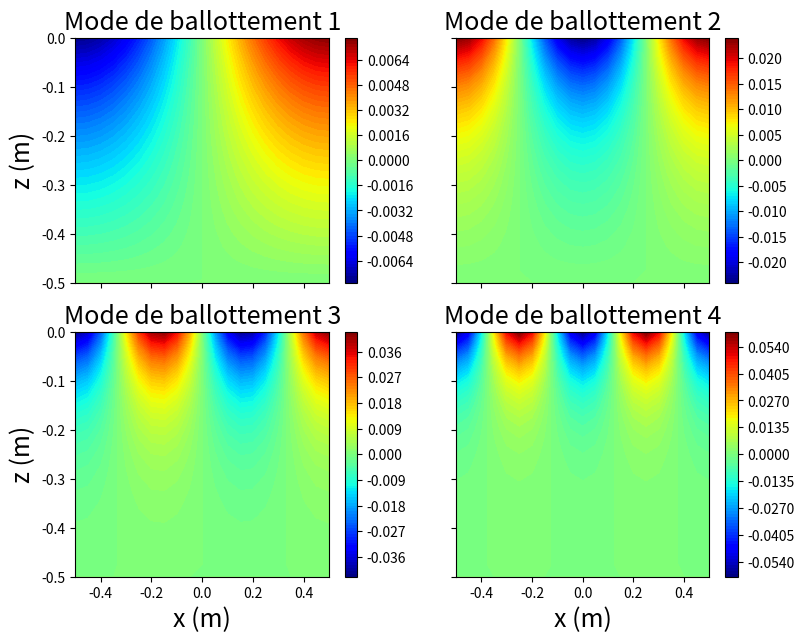

Python code for this plot:
# -*- coding: utf-8 -*-
"""
Created on Thu Dec 12 10:44:48 2019

[redacted]

All rights reserved 

Calcul des modes de vibration de surface libre (ballottement)

"""

import matplotlib.pyplot as plt
import scipy.linalg as spl
import numpy as np

def tables(Lx=10,Ly=20,Nx=3,Ny=5,e='triangle'):
    """ Description : Creation a partir du nombre de point et de la longueur du domaine la table de coord. globale des noeuds et la table de connexion pour un maillage triangulaire

        Donnees :   * Lx - Float : Longueur selon la direction x
                    * Ly - Float : Longueur selon la direction y
                    * Nx - Int   : Nbre point de discretisation selon x
                    * Ny - Int   : Nbre point de discretisation selon y

        Resultats : * Noeud : Table coord. gloable Noeuds
                    * Tbc : Table de connexion
    """
    nx = Nx - 1 # Nbre element sur x
    ny = Ny - 1 # Nbre element sur y


    lx = np.linspace(0,Lx,Nx)
    ly = np.linspace(0,Ly,Ny)
    
    Noeud = np.zeros((Nx*Ny,2))
    if e=='triangle':
        Tbc = np.zeros((2*nx*ny,3),dtype='int')
    elif e == 'carre':
        Tbc = np.zeros((nx*ny,4),dtype='int') 

    Ne = 0
    i=0
    j=0

    while j < Ny-1:     # On se deplace sur les points sur y
        i = 0
        while i< Nx:  # On se deplace sur les points sur x
            if e == 'triangle':
                if 0<i and (Ne+1)%2 == 0:
                    A1=j*Nx+i
                    xA1 = lx[i]
                    yA1 = ly[j]
                    A2=(j+1)*Nx+i
                    xA2 = lx[i]
                    yA2 = ly[j+1]
                    A3=(j+1)*Nx+i-1
                    xA3 = lx[i-1]
                    yA3 = ly[j+1]

                elif 0<=i<=Nx-2:
                    A1=j*Nx+i
                    xA1 = lx[i]
                    yA1 = ly[j]
                    A2=j*Nx+i+1
                    xA2 = lx[i+1]
                    yA2 = ly[j]
                    A3=(j+1)*Nx+i
                    xA3 = lx[i]
                    yA3 = ly[j+1]
                    i=i+1

                elif (i+1)%Nx == 0:
                    break;

            elif e == 'carre':
                if (i+1)%Nx == 0:
                    break;
                else:
                    A1=j*Nx+i
                    xA1 = lx[i]
                    yA1 = ly[j]
                    A2=j*Nx+i+1
                    xA2 = lx[i+1]
                    yA2 = ly[j]
                    A3=(j+1)*Nx+i+1
                    xA3 = lx[i+1]
                    yA3 = ly[j+1]
                    A4=(j+1)*Nx+i
                    xA4 = lx[i]
                    yA4 = ly[j+1]
                    i=i+1

            if e == 'triangle':
                Tbc[Ne,0]=int(A1)
                Tbc[Ne,1]=int(A2)
                Tbc[Ne,2]=int(A3)
            elif e == 'carre':
                Tbc[Ne,0]=int(A1)
                Tbc[Ne,1]=int(A2)
                Tbc[Ne,2]=int(A3)
                Tbc[Ne,3]=int(A4)

            Noeud[A1,0] = xA1
            Noeud[A1,1] = yA1
            Noeud[A2,0] = xA2
            Noeud[A2,1] = yA2
            Noeud[A3,0] = xA3
            Noeud[A3,1] = yA3

            if e == 'carre':
                Noeud[A4,0] = xA4
                Noeud[A4,1] = yA4
            Ne = Ne + 1 # Numero de element
        j=j+1
    return Tbc,Noeud

def dist(y1,y2,y3,y4):
    #Pour faciliter l'écriture dans l'initialisation des matrices élémentaires
    return (y1-y2)*(y3-y4)

def calculMatricesElement(c1,c2,c3): 
    """
    Calcule les matrices de raideur pour un élément triangulaire dont
    les extrémités sont c1, c2, c3 (dans le sens trigo)
    
    Paramètres d'entrée:
        
        c1,c2 et c3 sont des itérables (tuple, liste) qui contiennent les coordonnées
        des sommets de l'élément triangulaire considéré (coordonnées en x et en y).
        Exemple : c1 = [0.0, 0.0], c2 = [0.0, 0.5], c3 = [0.5, 0.0]
        
    Retourne:
        - Kx : matrice de raideur x élémentaire (voir rapport) de taille (3,3)
        - Kz : matrice de raideur z élémentaire (voir rapport) de taille (3,3)
    
    """
    
    x1 = c1[0]; y1 = c1[1]
    x2 = c2[0]; y2 = c2[1]
    x3 = c3[0]; y3 = c3[1]
    
    a = np.array([[1.,x1,y1],
                  [1.,x2,y2],
                  [1.,x3,y3]])
    
    #++++++++ Initialisation des matrices Kx, Kz élémentaires +++++++++++++++
    Kx = np.zeros((3,3))
    Kz = np.zeros((3,3))
    
    Kx[0,:] = np.array([dist(y2,y3,y2,y3),dist(y2,y3,y3,y1),dist(y2,y3,y1,y2)])
    Kx[1,:] = np.array([dist(y2,y3,y3,y1),dist(y3,y1,y3,y1),dist(y3,y1,y1,y2)])
    Kx[2,:] = np.array([dist(y2,y3,y1,y2),dist(y3,y1,y1,y2),dist(y1,y2,y1,y2)])
        
    Kz[0,:] = np.array([dist(x2,x3,x2,x3),dist(x2,x3,x3,x1),dist(x2,x3,x1,x2)])
    Kz[1,:] = np.array([dist(x2,x3,x3,x1),dist(x3,x1,x3,x1),dist(x3,x1,x1,x2)])
    Kz[2,:] = np.array([dist(x2,x3,x1,x2),dist(x3,x1,x1,x2),dist(x1,x2,x1,x2)])
    
    Kx = 1.0/(2.0 * np.linalg.det(a)) * Kx
    Kz = 1.0/(2.0 * np.linalg.det(a)) * Kz
    #++++++++++++++++++++++++++++++++++++++++++++++++++++++++++++++++++++++++++
    
    return Kx,Kz

def calculMatriceMasse(dx):
    """
    Calcule la matrice de masse élémentaire Me
    
    Paramètre d'entrée:
        - dx : pas de discrétisation 
    
    Retourne:
        - Me : Matrice de masse élémentaire (voir rapport) de dimension (2,2)
    """
    Me = np.zeros((2,2))
    
    Me[0,:] = np.array([2,1])
    Me[1,:] = np.array([1,2])
    
    Me = dx/(9.81*6.) * Me
    return Me

def assembler2D(K, Ne, tbc, coord):
    """
    Assemble les matrices de raideur Kx,Kz élémentaires dans la matrice de raideur globale K.
    
    Paramètres d'entrée:
        - Ne : Nombre d'éléments
        - Npoints : Nombre de points
        - tbc : table de connexions
        - coord : table des coordonnées 
        - K : matrice de raideur globale de taille (Npoints,Npoints)
    """

    for e in range(Ne): #Pour chaque élément
        Kx,Kz = calculMatricesElement(coord[tbc[e,0]],coord[tbc[e,1]],coord[tbc[e,2]]) #Génération des matrices élémentaires
        E = Kx + Kz #Regrouper les matrices élémentaires en une seule matrice pour simplifier
        for j in range(3):
            for k in range(3):
                K[tbc[e,j],tbc[e,k]] += E[j,k] #Assembler
        
def assembler1D(M, Npoints, dx, n_x):
    """
    Assemble la matrice de masse élémentaire Me dans la matrice de masse globale M.
    
    La matrice Me n'agit que sur des éléments sur l'axe z=0 (axe horizontal supérieur). Ces
    points correspondent aux n_x derniers points du vecteur solution 1D, c'est-à-dire les points
    de Npoints - n_x à Npoints-1.
    
    
    Paramètres d'entrée:
        - M: Matrice de masse globale de taille (Npoints, Npoints)
        - Npoints : nombre de points/noeuds de discrétisation TOTAL
        - dx : pas de discrétisation
        - n_x : nombre de points sur l'axe x
    """
    
    Me = calculMatriceMasse(dx) #générer la matrice de masse élémentare
    
    for i in range(Npoints-n_x,Npoints-1): #Sur tous les points de l'axe 
        M[i:i+2,i:i+2] += Me
       
def remplirMatrice2D(n_x,n_y,P):
    """
    Transforme le vecteur solution obtenu par éléments finis en matrice 2D 
    pour les tracés.
    
    Paramètres d'entrée:
        - n_x : nombre de points en x
        - n_z : nombre de points en z
        - P   : vecteur solution 1D de longueur Npoints*Npoint
        
    Retourne:
        - Press2D : Matrice de taille (Npoints,Npoints)
    """
    Press2D = np.zeros((n_y,n_x))
    for i in range(n_y):
        Press2D[i,:] = P[i*n_x:i*n_x+n_x]
        
    return Press2D

def find_min(val):
    """
    Trouve la position du minimum d'un vecteur.
    
    Paramètres d'entrée:
        - val : vecteur 1D 
        
    Retourne:
        - index : la position du minimum dans le vecteur
        - mini  : le minimum du vecteur
        
    Exemple: Si val = [1,4,1.5,9], find_min(val) renvoie (2,1.5)
    """
    
    index = 0;
    mini = np.min(val);
    for i in val:
        if abs(mini-i) < 0.00000001:
            return index,mini
        else:
            index += 1
    return index, mini;

def trier_modes(val,vec):
    """
    Trie les modes dans l'ordre croissant car linalg.eig ne rend pas les 
    valeurs propres dans l'ordre
    
    Paramètres d'entrée:
        - val : vecteur des valeurs propres 
        - vec : matrice de vecteurs propres
    
    Retourne:
        - tri_val : les valeurs propres triées dans l'ordre croissant
        - tri_vec : les vecteurs propres associés aux valeurs propres triées
    """
    tri_val = np.copy(val); #Va contenir les valeurs propres triées
    tri_vec = np.copy(vec); #Va contenir les vecteurs propres triés, correspondant aux valeur propres
    i=0;
    while (len(val) != 0):
        index, mini = find_min(val); #On récupère le minimum des valeurs propres et l'index correspondant
        tri_val[i] = mini; 
        tri_vec[:,i] = vec[:,index];
        val = np.delete(val, index);
        vec = np.delete(vec, index, axis=1);
        i += 1

    return tri_val, tri_vec;
    
def tracer_potentiel(potentiel, index_mode, ax, fig,  L, n_x, H, n_z, colormap = 'jet'):
    """
    Trace le potentiel de déplacement calculé avec par éléments finis (vecteur propre) sur une 
    figure de type subplots : fig,ax = plt.subplots()
        
    Paramètres d'entrée : 
        - potentiel : la matrice des vecteurs propres du potentiel pour chaque mode
        - index_mode : l'index du mode à tracer (position dans la matrice des vecteurs propres)
        - ax  : axis du plt.subplots()
        - fig : fig du plt.subplots()
        - L   : dimension x de la cavité
        - n_x : nombre de points en x
        - H   : dimension z de la cavité
        - n_z : nombre de points en z
        - colormap : le jeu de couleurs pour l'affichage des contours. Quelques exemples 
        pour d'autres couleurs : jet, rainbow, ocean, brg... 
        Plus de détails : https://matplotlib.org/3.1.0/tutorials/colors/colormaps.html
    """
    x,z = np.meshgrid(np.linspace(-0.5*L, 0.5*L, n_x), np.linspace(-H, 0., n_z)) 
    potentiel_a_tracer = remplirMatrice2D(n_x, n_z, potentiel[:,index_mode]) 
    
    
    """
    Quelques exemples de jeu de couleurs pour le contourf:
        - jet 
        - rainbow 
        - 
        
    """
    
    cset = ax.contourf(x, z, potentiel_a_tracer, 100, cmap=colormap)
    fig.colorbar(cset, ax = ax)
    
    ax.set_title('Mode de ballottement {}'.format(index_mode),fontsize=18)

def tracer_deplacement(potentiel, index_mode, ax, fig,  L, n_x, H, n_z, colormap = 'jet'):
    """
    Trace le champ déplacement sur une figure de type subplots : fig,ax = plt.subplots(),
    calculé avec la fonction np.gradient() sur le potentiel de déplacement, car le déplacement
    u peut s'exprimer u = d(potentiel)/dz
        
    Paramètres d'entrée : 
        - potentiel : la matrice des vecteurs propres du potentiel pour chaque mode
        - index_mode : l'index du mode à tracer (position dans la matrice des vecteurs propres)
        - ax  : axis du plt.subplots()
        - fig : fig du plt.subplots()
        - L   : dimension x de la cavité
        - n_x : nombre de points en x
        - H   : dimension z de la cavité
        - n_z : nombre de points en z
        - colormap : le jeu de couleurs pour l'affichage des contours. 
        
        Quelques exemples pour d'autres couleurs : jet, rainbow, ocean, brg... 
        Plus de détails : https://matplotlib.org/3.1.0/tutorials/colors/colormaps.html
    """
    x,z = np.meshgrid(np.linspace(-0.5*L, 0.5*L, n_x), np.linspace(-H, 0., n_z)) #Domaine 2D pour le tracé

    potentiel_a_tracer = remplirMatrice2D(n_x, n_z, potentiel[:,index_mode]) #Transformer vecteur en matrice
    deplacement_a_tracer = np.gradient(potentiel_a_tracer, edge_order=2)[0] #Dériver le potentiel pour avoir déplacement
    
    cset = ax.contourf(x,z,deplacement_a_tracer, 100, cmap=colormap)
    fig.colorbar(cset, ax = ax)
    ax.set_title('Mode de ballottement {}'.format(index_mode),fontsize=18)

def resoudre_vp(K, M):
    """
    Résout le problème aux valeurs propres
    
    Paramètres d'entrée:
        - K : Matrice de raideur de dimensions (Npoints, Npoints)
        - M : Matrice de masse de dimensions (Npoints, Npoints)
        
    Retourne:
        - omega_carre : valeurs propres triées dans l'ordre croissant
        - potentiel : vecteurs propres associés aux valeurs propres
    """
    
    val, vec = spl.eig(K,M)  #Résolution avec le module scipy.linalg
    omega = np.zeros_like(val, dtype = np.float64) #Va stocker les vp triées
    
    #On élimine les valeurs infinies et négatives, et on convertit tout en réel (car spl.eig donne 
    #des valeurs complexes)
    for i in range(len(val)):
        
        if val[i] == np.inf: #Si on trouve des valeurs infinies, on met juste une grosse valeur
            omega[i] = 300000000.;
        
        elif val[i] < 10**(-8): #Si c'est proche de 0, c'est que c'est 0...
            omega[i] = 0.
        
        #Sinon, il faut penser à récupérer uniquement la partie réelle (même si la partie 
        #imaginaire est nulle)
        else:
            omega[i] = val[i].real
    
    omega_carre, potentiel = trier_modes(omega, vec)
    
    return omega_carre, potentiel
    

#=================================================================================================================
 #                                        ASSEMBLAGE ET CALCULS
#=================================================================================================================

L = 1.0 #Dimension x
H = 0.5 #Dimension y

n_x = 21 #Nombre de points de discrétisation en x
n_z = 21 #Nombre de points de discrétisation en y

dx = L/(float(n_x-1)) #Pas de discrétisation en x

[tbc,coord] = tables(Lx = L, Ly = H, Nx = n_x, Ny = n_z); #On récupère la table de coordonnées et table de connexion

#Ajuster les coordonnées de -L/2 à L/2 et de -H à 0
coord[:,0] -= L*0.5
coord[:,1] -= H

Ne = len(tbc) #Nombre d'éléments
Npoints = len(coord) #Nombre de points

print(f"Calcul lancé avec {Ne} éléments")

#Assemblage de la matrice avec les éléments 2D et 1D

print("Assemblage des matrices K et M...")
K,M = np.zeros((Npoints,Npoints)),np.zeros((Npoints,Npoints))
assembler2D(K, Ne, tbc, coord) #Assembler matrice de raideur
assembler1D(M, Npoints, dx, n_x) #Assembler matrice de masse
print("Assemblage : fait")

print("Calcul des valeur propres...")
val, vec = resoudre_vp(K, M) #Calculer les valeurs propres 
print("Calcul des valeurs propres : fait")

mode_max = 4
f = np.zeros(mode_max) #pour stocker les 4 premiers modes

index = 0

for i in val[1:mode_max+1]: #On parcourt les 4 premiers modes (on ne prend pas 0)
    f[index] = 1./(2.0*np.pi)*np.sqrt(i)
    print(f'\nMode {index+1} (EF): {f[index]} Hz')
    
    #----------------------- valeurs analytiques pour comparaison --------------------------
    k_ana = np.pi*(index+1)/L; #Nombre d'onde
    omega_ana = np.sqrt(k_ana*9.81*np.tanh(k_ana*H)); #Pulsation
    f_ana = omega_ana/(2.*np.pi)
    print(f'Mode {index+1} (analytique): {f_ana} Hz')
    #---------------------------------------------------------------------------------------
    
    
    err_rel = abs(f[index]-f_ana)/f_ana*100. #Erreur relative 
    print(f'--> erreur relative : {err_rel} %\n')
    index += 1


#=========================================================================================
#                                   TRACE DES SOLUTIONS
#=========================================================================================

#--------------------------- AJUSTER CE QU'ON VEUT TRACER ICI ----------------------------
trace_potentiel = False #Mettre à True pour tracer le potentiel
trace_deplacement = True #Mettreà True pour tracer le déplacement

if trace_potentiel:
    print("Tracé du potentiel")
    
if trace_deplacement:
    print("Tracé du champ de déplacement")

#-----------------------------------------------------------------------------------------

plt.close('all')

"""
===================================== ATTENTION =========================================

    Les tracés qui suivent sont adaptés pour ne tracer que les 4 premiers modes.
    
    Sauf en ce qui concerne l'esthétique des figures (titres, couleurs, etc), le
    reste n'est pas fait pour être modifié. Pour modifier les couleurs des contours, 
    il faut modifier le paramètre "cmap" dans la fonction "ax.contourf()" aux lignes
    308 et 334.
    
    Les lignes qui ne doivent pas être modifiées seront indiquées par une étoile *
        
========================================================================================
"""

#---------------------------------- TRACER POTENTIEL -----------------------------------
if (trace_potentiel): 
    
    # Plage de modes à tracer 
    index_mode_min = 1 # *
    index_mode_max = 5 # *
    
    fig, axs = plt.subplots(nrows=2,ncols=2,sharey=True,sharex=True, figsize=(9.0,7.0)) # * (sauf le figsize)
    
    for index_mode in range(1,len(val[index_mode_min:index_mode_max+1])):    # *
        tracer_potentiel(vec, index_mode, axs[(index_mode-1)//2,(index_mode-1)%2], # *
                                  fig, L, n_x, H, n_z) # *
        
    axs[1,0].set_xlabel("x (m)",fontsize=18);
    axs[1,1].set_xlabel("x (m)",fontsize=18);
    axs[1,0].set_ylabel("z (m)",fontsize=18)
    axs[0,0].set_ylabel("z (m)",fontsize=18)
#---------------------------------------------------------------------------------------

#---------------------------------- TRACER DEPLACEMENT -----------------------------------

if (trace_deplacement): 
    
    # Plage de modes à tracer
    index_mode_min = 1 # * 
    index_mode_max = 5 # * 
    fig, axs = plt.subplots(nrows=2,ncols=2,sharey=True,sharex=True, figsize=(9.0,7.0)) # * (sauf le figsize)
    
    for index_mode in range(1,len(val[index_mode_min:index_mode_max+1])): # * 
        tracer_deplacement(vec, index_mode, axs[(index_mode-1)//2,(index_mode-1)%2], # * 
                                  fig, L, n_x, H, n_z) # * 
        
    axs[1,0].set_xlabel("x (m)",fontsize=18);
    axs[1,1].set_xlabel("x (m)",fontsize=18);
    axs[1,0].set_ylabel("z (m)",fontsize=18)
    axs[0,0].set_ylabel("z (m)",fontsize=18)
#---------------------------------------------------------------------------------------
